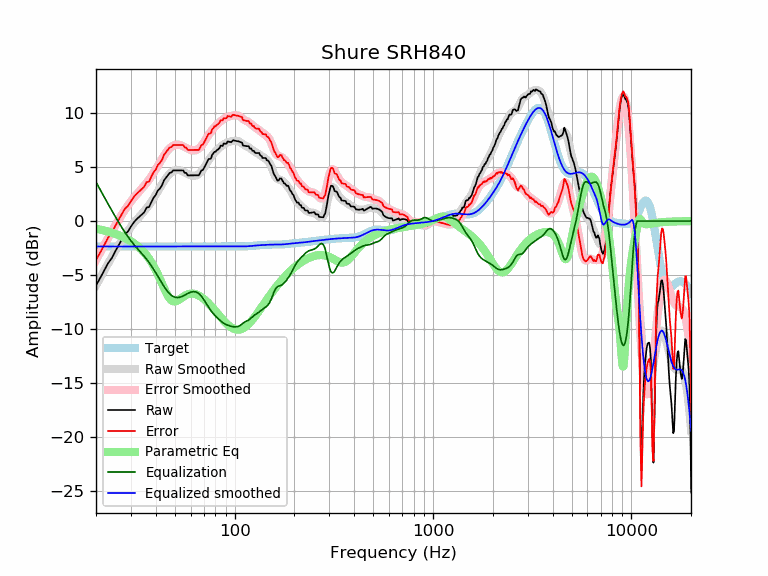

Values plotted in this chart, from the file beside it:
frequency, raw, error, smoothed, error_smoothed, equalization, parametric_eq, equalized_raw, equalized_smoothed, target
20, -5.95, -3.59, -5.96, -3.61, 3.61, -0.71, -2.34, -2.35, -2.35
21, -5.27, -2.91, -5.25, -2.90, 2.90, -0.79, -2.37, -2.35, -2.35
22, -4.57, -2.22, -4.58, -2.23, 2.23, -0.88, -2.34, -2.35, -2.35
23, -3.91, -1.55, -3.94, -1.59, 1.59, -0.97, -2.32, -2.35, -2.35
24, -3.44, -1.09, -3.34, -0.99, 0.99, -1.07, -2.45, -2.35, -2.35
25, -2.81, -0.46, -2.77, -0.42, 0.42, -1.18, -2.39, -2.35, -2.35
26, -2.23, 0.12, -2.24, 0.11, -0.11, -1.30, -2.34, -2.35, -2.35
27, -1.70, 0.65, -1.75, 0.60, -0.60, -1.43, -2.30, -2.35, -2.35
28, -1.20, 1.15, -1.30, 1.05, -1.05, -1.56, -2.25, -2.35, -2.35
29, -0.96, 1.39, -0.89, 1.46, -1.46, -1.71, -2.42, -2.35, -2.35
30, -0.51, 1.85, -0.53, 1.82, -1.82, -1.87, -2.33, -2.35, -2.35
31, -0.13, 2.22, -0.20, 2.15, -2.15, -2.05, -2.28, -2.35, -2.35
32, 0.16, 2.51, 0.10, 2.45, -2.45, -2.23, -2.29, -2.35, -2.35
33, 0.38, 2.73, 0.38, 2.73, -2.73, -2.44, -2.35, -2.35, -2.35
34, 0.60, 2.95, 0.65, 3.00, -3.00, -2.67, -2.40, -2.35, -2.35
35, 0.82, 3.17, 0.92, 3.27, -3.27, -2.91, -2.45, -2.35, -2.35
36, 1.26, 3.61, 1.19, 3.54, -3.54, -3.18, -2.29, -2.35, -2.35
37, 1.29, 3.64, 1.48, 3.83, -3.83, -3.48, -2.55, -2.35, -2.35
38, 1.75, 4.10, 1.78, 4.13, -4.13, -3.80, -2.38, -2.35, -2.35
39, 2.15, 4.51, 2.10, 4.45, -4.45, -4.15, -2.30, -2.35, -2.35
40, 2.41, 4.76, 2.43, 4.78, -4.78, -4.53, -2.37, -2.35, -2.35
41, 2.83, 5.19, 2.76, 5.11, -5.11, -4.93, -2.28, -2.35, -2.35
42, 3.02, 5.37, 3.08, 5.44, -5.44, -5.35, -2.42, -2.35, -2.35
43, 3.30, 5.65, 3.40, 5.75, -5.75, -5.78, -2.45, -2.35, -2.35
44, 3.76, 6.11, 3.69, 6.04, -6.04, -6.19, -2.28, -2.35, -2.35
45, 3.99, 6.35, 3.96, 6.31, -6.31, -6.57, -2.31, -2.35, -2.35
46, 4.22, 6.58, 4.18, 6.54, -6.54, -6.90, -2.31, -2.35, -2.35
47, 4.45, 6.81, 4.37, 6.73, -6.73, -7.16, -2.27, -2.35, -2.35
48, 4.50, 6.85, 4.52, 6.87, -6.87, -7.34, -2.37, -2.35, -2.35
49, 4.69, 7.04, 4.63, 6.98, -6.98, -7.43, -2.29, -2.35, -2.35
50, 4.69, 7.04, 4.69, 7.05, -7.05, -7.44, -2.36, -2.35, -2.35
51, 4.69, 7.04, 4.72, 7.08, -7.08, -7.40, -2.39, -2.35, -2.35
52, 4.69, 7.04, 4.72, 7.07, -7.07, -7.32, -2.39, -2.35, -2.35
53, 4.69, 7.04, 4.69, 7.04, -7.04, -7.22, -2.36, -2.35, -2.35
54, 4.69, 7.04, 4.64, 6.99, -6.99, -7.11, -2.31, -2.35, -2.35
55, 4.68, 7.04, 4.57, 6.93, -6.93, -7.01, -2.24, -2.35, -2.35
56, 4.46, 6.81, 4.50, 6.85, -6.85, -6.91, -2.40, -2.35, -2.35
57, 4.46, 6.81, 4.42, 6.77, -6.77, -6.84, -2.32, -2.35, -2.35
58, 4.23, 6.58, 4.35, 6.70, -6.70, -6.78, -2.47, -2.35, -2.35
59, 4.23, 6.58, 4.28, 6.64, -6.64, -6.74, -2.41, -2.35, -2.35
60, 4.23, 6.58, 4.23, 6.58, -6.58, -6.72, -2.36, -2.35, -2.35
61, 4.23, 6.58, 4.20, 6.55, -6.55, -6.71, -2.32, -2.35, -2.35
62, 4.23, 6.58, 4.18, 6.54, -6.54, -6.72, -2.31, -2.35, -2.35
63, 4.23, 6.58, 4.19, 6.54, -6.54, -6.75, -2.32, -2.35, -2.35
64, 4.23, 6.58, 4.22, 6.57, -6.57, -6.78, -2.34, -2.35, -2.35
65, 4.23, 6.58, 4.28, 6.63, -6.63, -6.83, -2.40, -2.35, -2.35
66, 4.23, 6.59, 4.36, 6.72, -6.72, -6.89, -2.48, -2.35, -2.35
67, 4.46, 6.82, 4.47, 6.83, -6.83, -6.96, -2.36, -2.35, -2.35
68, 4.69, 7.04, 4.61, 6.96, -6.96, -7.04, -2.27, -2.35, -2.35
69, 4.71, 7.06, 4.76, 7.12, -7.12, -7.13, -2.41, -2.35, -2.35
70, 4.90, 7.25, 4.93, 7.29, -7.29, -7.22, -2.39, -2.35, -2.35
71, 5.11, 7.47, 5.11, 7.46, -7.46, -7.31, -2.35, -2.35, -2.35
72, 5.33, 7.69, 5.29, 7.65, -7.65, -7.41, -2.31, -2.35, -2.35
73, 5.54, 7.89, 5.47, 7.82, -7.82, -7.52, -2.28, -2.35, -2.35
74, 5.75, 8.10, 5.64, 7.99, -7.99, -7.63, -2.24, -2.35, -2.35
75, 5.74, 8.09, 5.80, 8.15, -8.15, -7.74, -2.41, -2.35, -2.35
76, 5.80, 8.15, 5.95, 8.30, -8.30, -7.86, -2.50, -2.35, -2.35
77, 6.14, 8.49, 6.08, 8.43, -8.43, -7.97, -2.30, -2.35, -2.35
78, 6.25, 8.60, 6.21, 8.56, -8.56, -8.09, -2.31, -2.35, -2.35
79, 6.41, 8.76, 6.32, 8.68, -8.68, -8.21, -2.27, -2.35, -2.35
... 553 more rows
